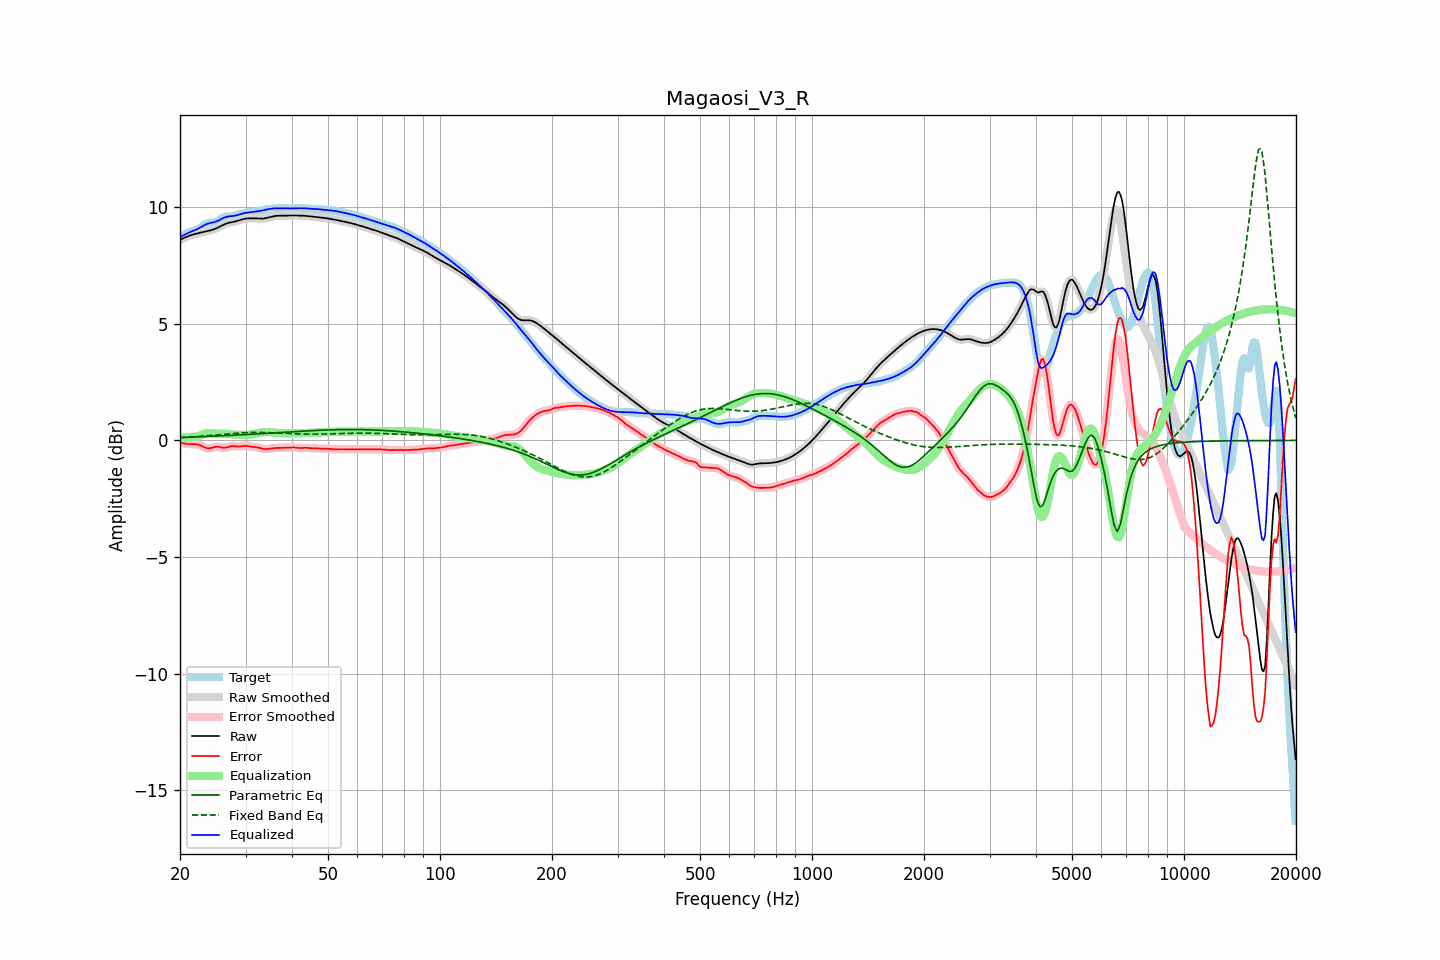

The table this chart was drawn from, first rows:
frequency, raw, error, smoothed, error_smoothed, equalization, parametric_eq, fixed_band_eq, equalized_raw, equalized_smoothed, target
20.00, 8.60, -0.10, 8.60, -0.10, 0.12, 0.12, 0.13, 8.72, 8.72, 8.70
20.20, 8.63, -0.11, 8.63, -0.11, 0.12, 0.13, 0.13, 8.75, 8.75, 8.75
20.40, 8.67, -0.12, 8.67, -0.13, 0.12, 0.13, 0.13, 8.79, 8.79, 8.79
20.61, 8.70, -0.13, 8.70, -0.14, 0.13, 0.13, 0.14, 8.83, 8.82, 8.83
20.81, 8.73, -0.15, 8.73, -0.14, 0.13, 0.13, 0.14, 8.86, 8.86, 8.87
21.02, 8.75, -0.15, 8.76, -0.15, 0.14, 0.14, 0.14, 8.89, 8.89, 8.91
21.23, 8.78, -0.16, 8.78, -0.16, 0.14, 0.14, 0.15, 8.93, 8.92, 8.94
21.44, 8.80, -0.16, 8.80, -0.16, 0.15, 0.14, 0.15, 8.96, 8.96, 8.96
21.66, 8.83, -0.16, 8.83, -0.16, 0.16, 0.14, 0.16, 8.98, 8.98, 8.98
21.87, 8.85, -0.16, 8.85, -0.16, 0.16, 0.15, 0.16, 9.01, 9.01, 9.00
22.09, 8.86, -0.16, 8.86, -0.16, 0.17, 0.15, 0.17, 9.04, 9.04, 9.03
22.31, 8.88, -0.17, 8.88, -0.17, 0.19, 0.15, 0.17, 9.07, 9.07, 9.06
22.54, 8.90, -0.19, 8.90, -0.19, 0.21, 0.15, 0.18, 9.11, 9.11, 9.09
22.76, 8.91, -0.22, 8.91, -0.22, 0.23, 0.16, 0.18, 9.15, 9.15, 9.13
22.99, 8.93, -0.25, 8.93, -0.25, 0.26, 0.16, 0.19, 9.19, 9.19, 9.18
23.22, 8.94, -0.29, 8.94, -0.29, 0.28, 0.16, 0.19, 9.22, 9.22, 9.23
23.45, 8.96, -0.32, 8.96, -0.31, 0.30, 0.17, 0.20, 9.26, 9.26, 9.27
23.69, 8.97, -0.33, 8.97, -0.33, 0.31, 0.17, 0.20, 9.29, 9.29, 9.31
23.92, 8.99, -0.34, 8.99, -0.34, 0.32, 0.17, 0.21, 9.31, 9.31, 9.33
24.16, 9.01, -0.33, 9.01, -0.33, 0.32, 0.18, 0.22, 9.32, 9.33, 9.34
24.40, 9.03, -0.31, 9.03, -0.31, 0.31, 0.18, 0.22, 9.34, 9.34, 9.34
24.65, 9.05, -0.29, 9.05, -0.29, 0.30, 0.18, 0.23, 9.35, 9.36, 9.34
24.89, 9.08, -0.28, 9.08, -0.28, 0.30, 0.18, 0.23, 9.37, 9.37, 9.35
25.14, 9.11, -0.27, 9.11, -0.27, 0.29, 0.19, 0.24, 9.40, 9.40, 9.38
25.39, 9.14, -0.27, 9.14, -0.28, 0.29, 0.19, 0.25, 9.43, 9.43, 9.41
25.65, 9.18, -0.29, 9.18, -0.29, 0.29, 0.19, 0.25, 9.47, 9.47, 9.46
25.91, 9.21, -0.30, 9.21, -0.30, 0.29, 0.20, 0.26, 9.51, 9.51, 9.51
26.16, 9.25, -0.31, 9.25, -0.31, 0.29, 0.20, 0.27, 9.54, 9.54, 9.56
26.43, 9.28, -0.31, 9.28, -0.31, 0.29, 0.20, 0.27, 9.57, 9.57, 9.59
26.69, 9.30, -0.30, 9.30, -0.30, 0.28, 0.21, 0.28, 9.59, 9.59, 9.60
26.96, 9.33, -0.28, 9.33, -0.28, 0.28, 0.21, 0.28, 9.60, 9.60, 9.61
27.23, 9.34, -0.26, 9.34, -0.26, 0.27, 0.22, 0.29, 9.61, 9.61, 9.60
27.50, 9.36, -0.24, 9.36, -0.24, 0.26, 0.22, 0.30, 9.62, 9.62, 9.60
27.77, 9.37, -0.24, 9.37, -0.24, 0.26, 0.22, 0.30, 9.62, 9.63, 9.61
28.05, 9.38, -0.24, 9.38, -0.24, 0.25, 0.23, 0.31, 9.63, 9.63, 9.62
28.33, 9.40, -0.25, 9.40, -0.25, 0.25, 0.23, 0.31, 9.65, 9.65, 9.65
28.62, 9.42, -0.26, 9.42, -0.26, 0.24, 0.23, 0.32, 9.67, 9.67, 9.68
28.90, 9.44, -0.26, 9.45, -0.26, 0.24, 0.24, 0.32, 9.69, 9.69, 9.71
29.19, 9.47, -0.25, 9.47, -0.25, 0.24, 0.24, 0.32, 9.71, 9.71, 9.72
29.48, 9.49, -0.24, 9.49, -0.24, 0.24, 0.25, 0.33, 9.73, 9.73, 9.73
29.78, 9.50, -0.23, 9.50, -0.23, 0.24, 0.25, 0.33, 9.75, 9.75, 9.73
30.08, 9.51, -0.23, 9.51, -0.23, 0.24, 0.25, 0.34, 9.76, 9.76, 9.74
30.38, 9.52, -0.24, 9.52, -0.24, 0.25, 0.26, 0.34, 9.77, 9.77, 9.76
30.68, 9.52, -0.25, 9.52, -0.25, 0.25, 0.26, 0.34, 9.77, 9.77, 9.77
30.99, 9.52, -0.27, 9.52, -0.26, 0.26, 0.27, 0.34, 9.78, 9.78, 9.79
31.30, 9.52, -0.28, 9.52, -0.28, 0.27, 0.27, 0.34, 9.79, 9.79, 9.80
31.61, 9.52, -0.28, 9.52, -0.28, 0.28, 0.27, 0.34, 9.80, 9.80, 9.81
31.93, 9.52, -0.29, 9.52, -0.29, 0.29, 0.28, 0.34, 9.81, 9.81, 9.81
32.24, 9.52, -0.30, 9.52, -0.30, 0.31, 0.28, 0.34, 9.82, 9.82, 9.81
32.57, 9.51, -0.31, 9.51, -0.31, 0.32, 0.29, 0.34, 9.83, 9.83, 9.82
32.89, 9.51, -0.33, 9.51, -0.33, 0.33, 0.29, 0.34, 9.84, 9.84, 9.84
33.22, 9.51, -0.35, 9.51, -0.35, 0.34, 0.29, 0.34, 9.86, 9.86, 9.86
33.55, 9.52, -0.36, 9.52, -0.36, 0.35, 0.30, 0.34, 9.87, 9.87, 9.88
33.89, 9.53, -0.37, 9.53, -0.37, 0.36, 0.30, 0.34, 9.89, 9.89, 9.90
34.23, 9.54, -0.37, 9.54, -0.37, 0.36, 0.31, 0.34, 9.90, 9.90, 9.91
34.57, 9.56, -0.36, 9.56, -0.36, 0.36, 0.31, 0.34, 9.92, 9.92, 9.92
34.92, 9.58, -0.35, 9.58, -0.35, 0.35, 0.32, 0.33, 9.93, 9.93, 9.93
35.27, 9.59, -0.34, 9.59, -0.34, 0.35, 0.32, 0.33, 9.94, 9.94, 9.94
35.62, 9.61, -0.33, 9.61, -0.33, 0.34, 0.33, 0.33, 9.95, 9.95, 9.94
35.97, 9.62, -0.32, 9.62, -0.33, 0.33, 0.33, 0.32, 9.95, 9.95, 9.95
... 635 more rows
